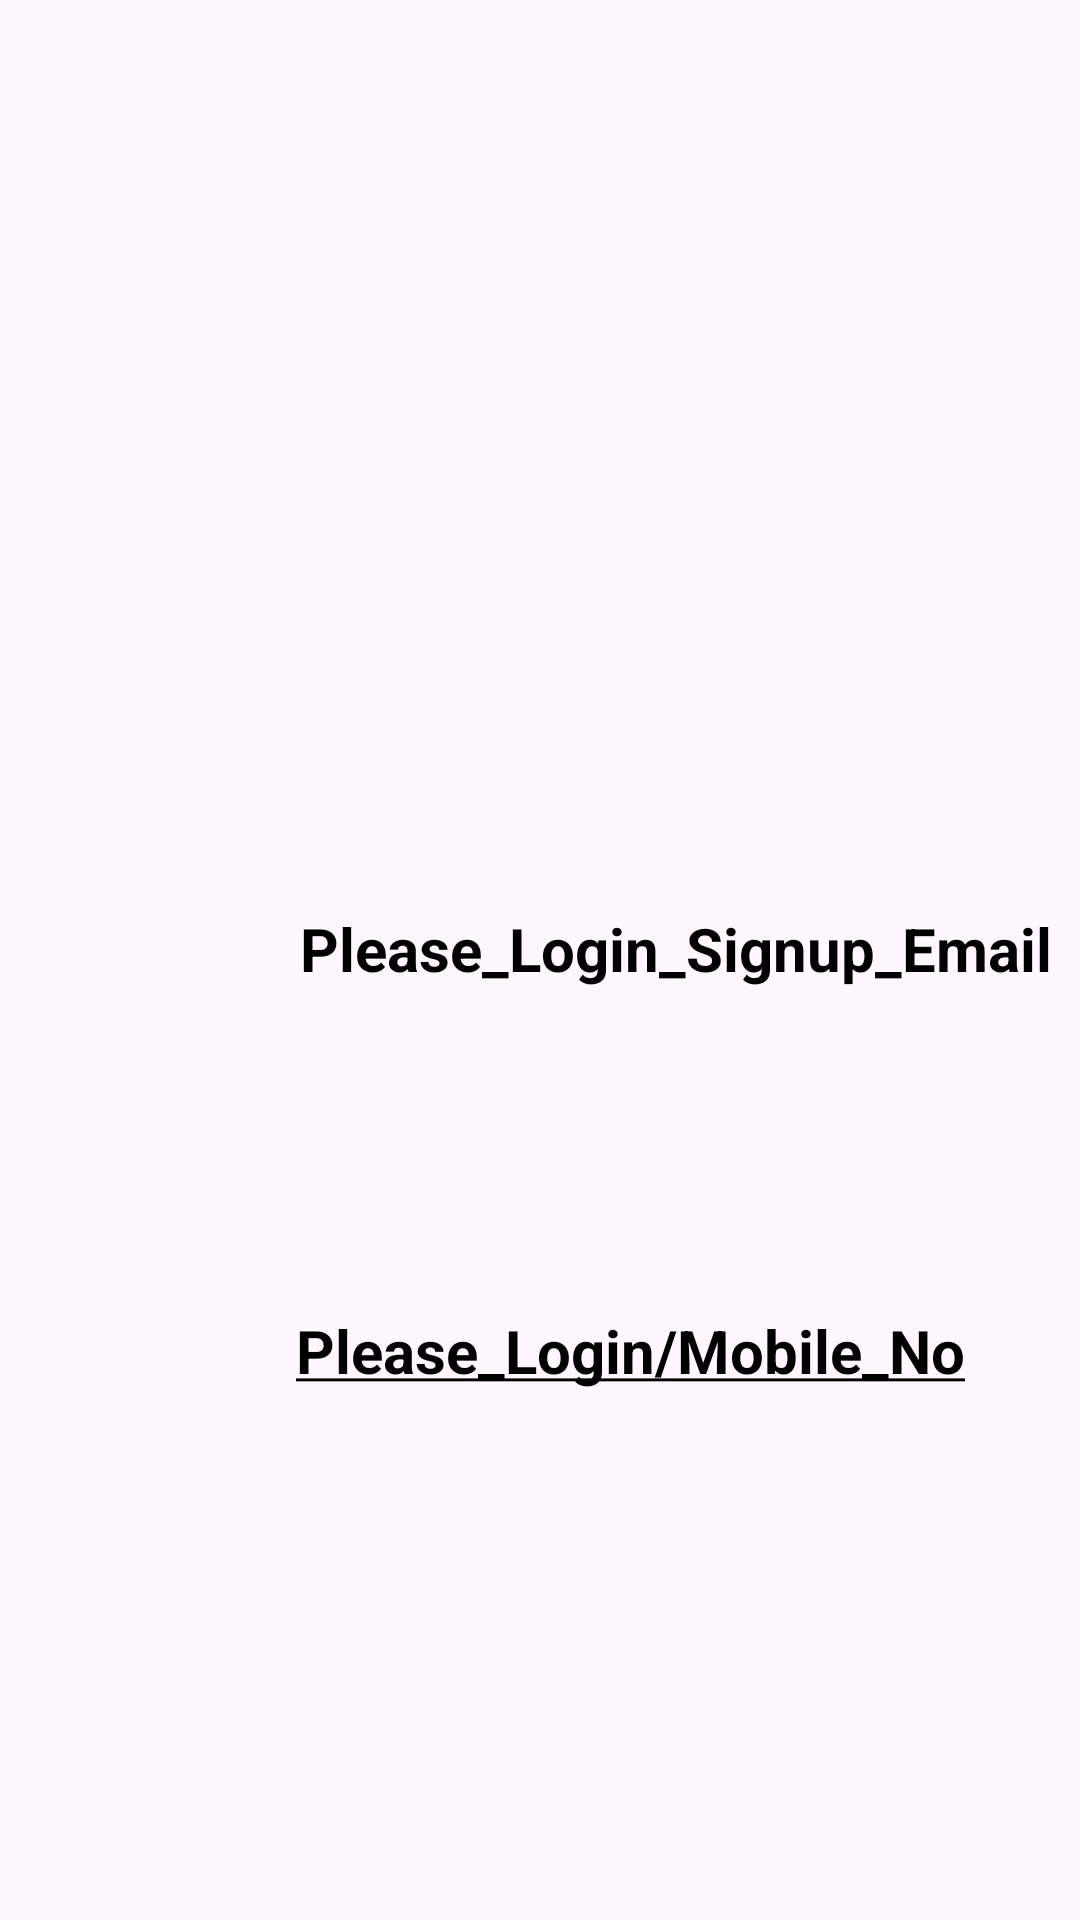

Reconstruct the res/layout file that produces this screen, plus the resources it refers to.
<!-- AndroidManifest.xml: application theme Theme.Demo -->
<!-- res/layout/fragment_choose.xml -->
<?xml version="1.0" encoding="utf-8"?>
<androidx.constraintlayout.widget.ConstraintLayout xmlns:android="http://schemas.android.com/apk/res/android"
    xmlns:tools="http://schemas.android.com/tools"
    android:layout_width="match_parent"
    android:layout_height="match_parent"
    xmlns:app="http://schemas.android.com/apk/res-auto"
    tools:context=".fragment.chooseFragment">
<androidx.constraintlayout.widget.ConstraintLayout
    android:layout_width="wrap_content"
    android:layout_height="wrap_content"
    tools:context=".fragment.chooseFragment"
    app:layout_constraintStart_toStartOf="parent"
    app:layout_constraintEnd_toEndOf="parent"
    app:layout_constraintTop_toTopOf="parent"
    app:layout_constraintBottom_toBottomOf="parent"
    tools:ignore="MissingConstraints">

    <androidx.constraintlayout.widget.ConstraintLayout
        android:id="@+id/emailsign"
        android:layout_width="wrap_content"
        android:layout_height="wrap_content"
        android:padding="10dp"
        app:layout_constraintBottom_toBottomOf="parent"
        app:layout_constraintEnd_toEndOf="parent"
        app:layout_constraintStart_toStartOf="parent"
        app:layout_constraintTop_toTopOf="parent">

        <ImageView
            android:id="@+id/mailimg"
            android:layout_width="60dp"
            android:layout_height="60dp"
            android:src="@drawable/icmail_24"
            app:layout_constraintStart_toStartOf="parent"
            app:layout_constraintTop_toTopOf="parent" />

        <TextView
            android:layout_width="305dp"
            android:layout_height="35dp"
            android:layout_marginStart="30dp"
            android:text="Please_Login_Signup_Email"
            android:textColor="@color/black"
            android:textSize="20sp"
            android:textStyle="bold"
            app:layout_constraintBottom_toBottomOf="parent"
            app:layout_constraintRight_toRightOf="parent"
            app:layout_constraintStart_toEndOf="@+id/mailimg"
            app:layout_constraintTop_toTopOf="parent" />

    </androidx.constraintlayout.widget.ConstraintLayout>

    <androidx.constraintlayout.widget.ConstraintLayout
        android:layout_width="415dp"
        android:layout_height="80dp"
        android:layout_marginTop="50dp"
        android:padding="10dp"
        android:id="@+id/phonesign"
        app:layout_constraintBottom_toBottomOf="parent"
        app:layout_constraintEnd_toEndOf="parent"
        app:layout_constraintStart_toStartOf="parent"
        app:layout_constraintTop_toBottomOf="@+id/emailsign">

        <ImageView
            android:id="@+id/phoneimg"
            android:layout_width="60dp"
            android:layout_height="60dp"
            android:src="@drawable/baseline_phonelink_lock_24"
            app:layout_constraintStart_toStartOf="parent"
            app:layout_constraintTop_toTopOf="parent" />

        <TextView
            android:layout_width="wrap_content"
            android:layout_height="wrap_content"
            android:text="@string/please_login_mobile_no"
            android:textColor="@color/black"
            android:textSize="20sp"
            android:textStyle="bold"
            app:layout_constraintBottom_toBottomOf="parent"
            app:layout_constraintEnd_toEndOf="parent"
            app:layout_constraintStart_toEndOf="@+id/phoneimg"
            app:layout_constraintTop_toTopOf="parent" />

    </androidx.constraintlayout.widget.ConstraintLayout>

</androidx.constraintlayout.widget.ConstraintLayout>



</androidx.constraintlayout.widget.ConstraintLayout>
<!-- resources referenced by this layout -->
<resources>
  <color name="black">#FF000000</color>
  <string name="please_login_mobile_no"><u>Please_Login/Mobile_No</u></string>
  <style name="Theme.Demo" parent="Base.Theme.Demo" />
  <style name="Base.Theme.Demo" parent="Theme.Material3.DayNight.NoActionBar">
  
          <item name="colorPrimaryDark">@color/primaryblue</item>
          
          
      </style>
  <color name="primaryblue">#2196F3</color>
</resources>
